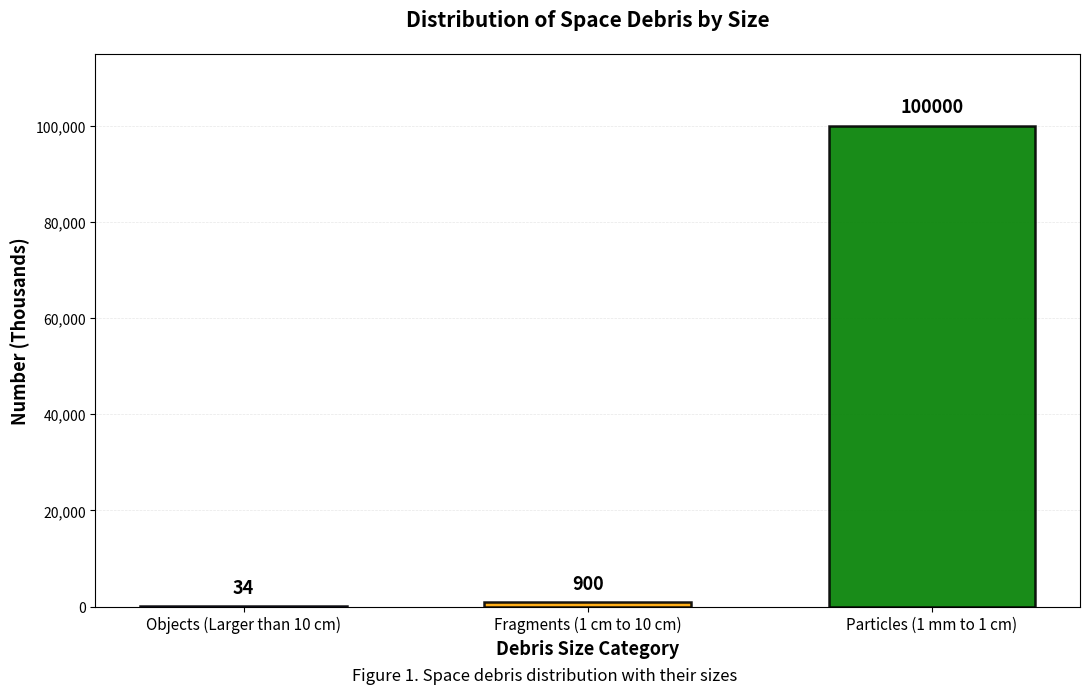

Recreate this plot in Python.
"""
Detailed Distribution of Space Debris by Size
Figure 1: Space debris distribution with their sizes
Based on ESA and NASA orbital debris estimates
"""

import matplotlib.pyplot as plt
import numpy as np

# Data based on research paper Section 1.1
# Three main size categories for tracked/catalogued debris
debris_categories = [
    'Objects (Larger than 10 cm)',
    'Fragments (1 cm to 10 cm)', 
    'Particles (1 mm to 1 cm)'
]

# Counts from ESA and NASA estimates
debris_counts = [
    34000,      # ~34,000 objects larger than 10 cm (catalogued)
    900000,     # ~900,000 objects between 1 cm and 10 cm
    100000000   # >100 million particles between 1 mm and 1 cm
]

# Simplified version for better visualization (using thousands)
debris_counts_display = [34, 900, 100000]  # in thousands

# Colors matching the reference image
colors = ['#0000FF', '#FFA500', '#008000']  # Blue, Orange, Green

# Create figure with specific size
fig, ax = plt.subplots(figsize=(11, 7))

# Create bar chart
x_pos = np.arange(len(debris_categories))
bars = ax.bar(x_pos, debris_counts_display, color=colors, 
              edgecolor='black', linewidth=1.8, width=0.6, alpha=0.9)

# Add value labels on top of bars
for i, (bar, count) in enumerate(zip(bars, debris_counts_display)):
    height = bar.get_height()
    # Format the label
    if count >= 1000:
        label = f'{int(count)}'
    else:
        label = f'{int(count)}'
    
    ax.text(bar.get_x() + bar.get_width()/2., height + max(debris_counts_display)*0.02,
            label,
            ha='center', va='bottom', fontsize=13, fontweight='bold')

# Customize the plot
ax.set_ylabel('Number (Thousands)', fontsize=13, fontweight='bold')
ax.set_xlabel('Debris Size Category', fontsize=13, fontweight='bold')
ax.set_title('Distribution of Space Debris by Size', fontsize=15, fontweight='bold', pad=20)

# Set x-axis labels
ax.set_xticks(x_pos)
ax.set_xticklabels(debris_categories, fontsize=11)

# Format y-axis
ax.yaxis.set_major_formatter(plt.FuncFormatter(lambda x, p: f'{int(x):,}'))

# Add grid for better readability
ax.grid(axis='y', alpha=0.3, linestyle='--', linewidth=0.5)
ax.set_axisbelow(True)

# Set y-axis limits for better visualization
ax.set_ylim(0, max(debris_counts_display) * 1.15)

# Add figure caption
fig.text(0.5, 0.02, 'Figure 1. Space debris distribution with their sizes', 
         ha='center', fontsize=12, style='italic', fontweight='normal')

# Adjust layout to accommodate caption
plt.tight_layout(rect=[0, 0.03, 1, 1])

# Save the figure
plt.savefig('detailed_debris_distribution.png', dpi=300, bbox_inches='tight')
print("[SUCCESS] Graph saved: detailed_debris_distribution.png")

# Display the plot
plt.show()
